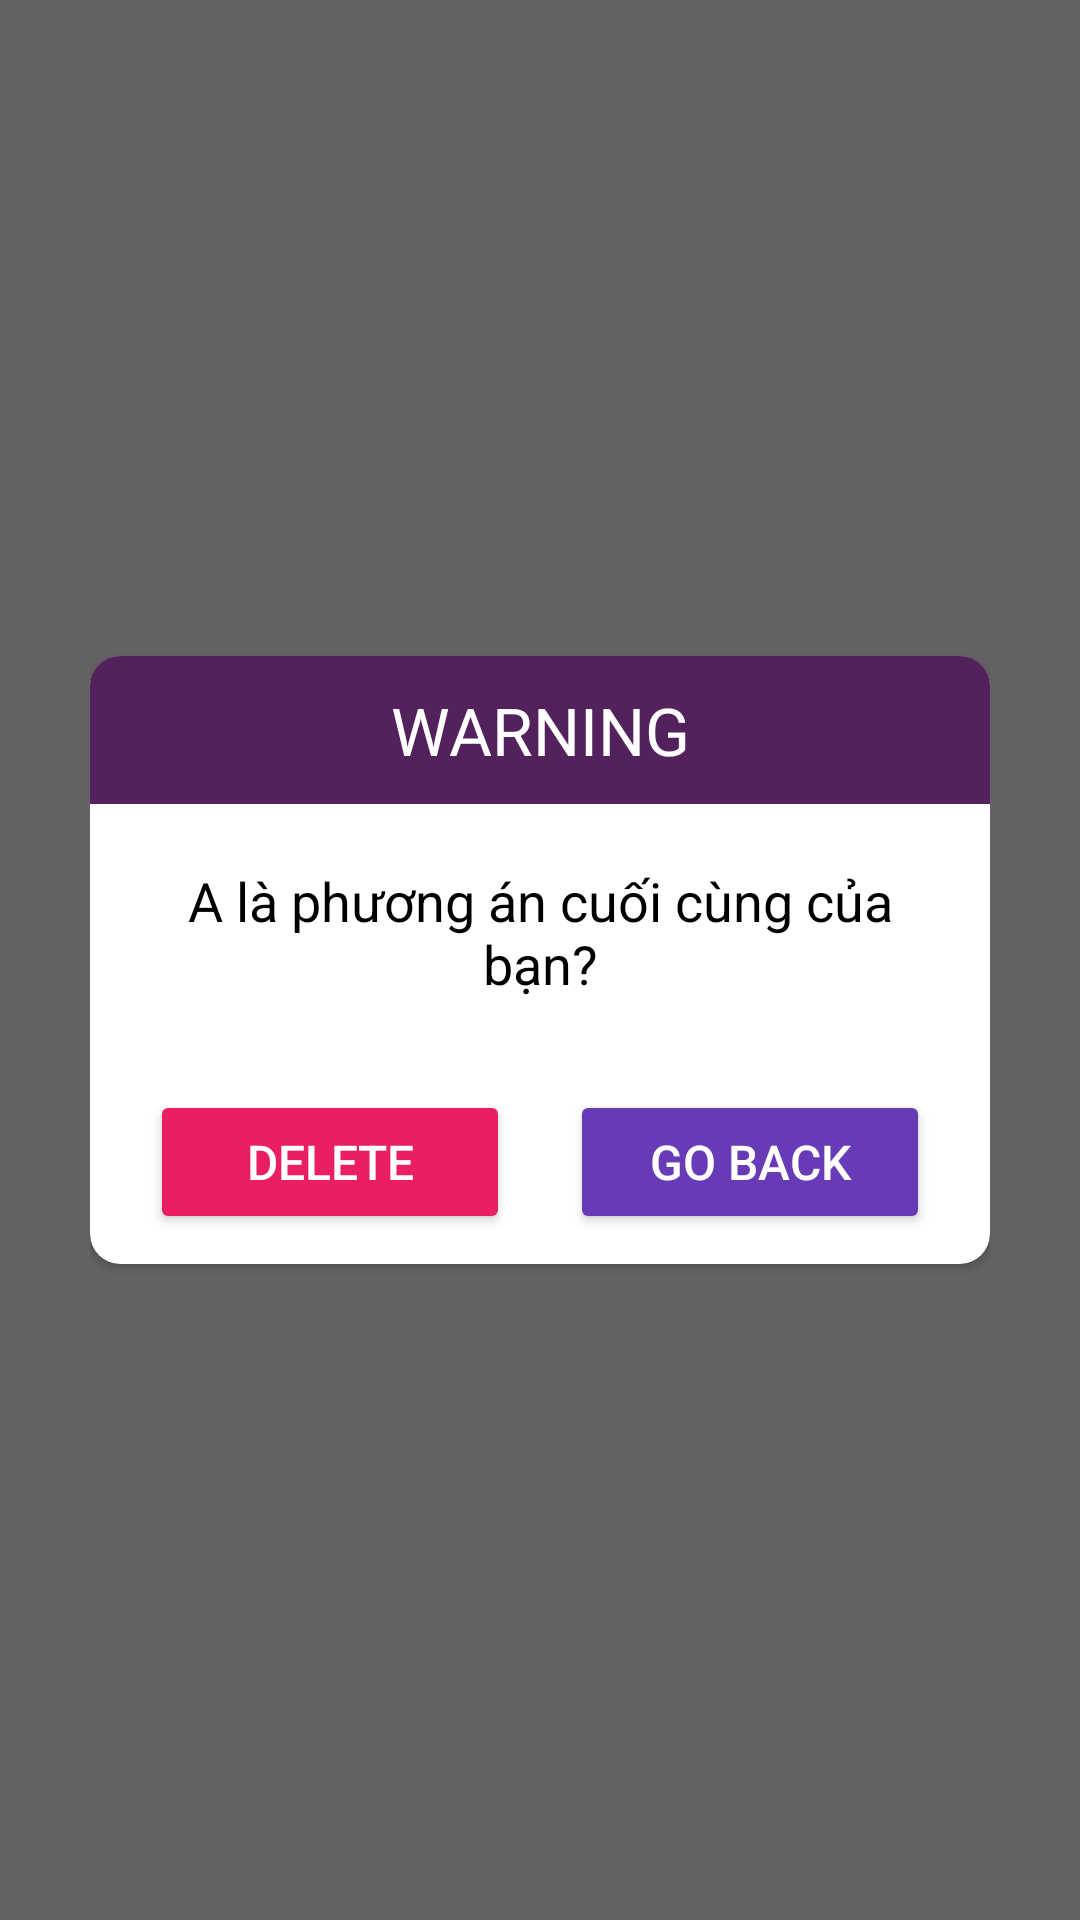

Layout XML and referenced resources for this Android screen:
<!-- AndroidManifest.xml: application theme Theme.MP3Player -->
<!-- res/layout/dialog_delete.xml -->
<?xml version="1.0" encoding="utf-8"?>
<FrameLayout xmlns:android="http://schemas.android.com/apk/res/android"
    xmlns:app="http://schemas.android.com/apk/res-auto"
    xmlns:tools="http://schemas.android.com/tools"
    android:layout_width="match_parent"
    android:layout_height="match_parent"
    android:padding="30dp"
    android:background="#99000000"
    tools:context=".view.activity.MainActivity">
    <androidx.cardview.widget.CardView
        android:layout_width="match_parent"
        android:layout_height="wrap_content"
        app:cardCornerRadius="10dp"
        android:layout_gravity="center">
        <LinearLayout
            android:layout_width="match_parent"
            android:layout_height="match_parent"
            android:orientation="vertical">
            <TextView
                android:layout_width="match_parent"
                android:layout_height="wrap_content"
                android:gravity="center"
                android:background="@color/purple"
                android:textColor="@color/white"
                android:padding="10dp"
                android:textSize="22sp"
                android:text="WARNING"/>
            <TextView
                android:id="@+id/tvDelete"
                android:layout_width="match_parent"
                android:layout_height="wrap_content"
                android:gravity="center"
                android:background="@color/white"
                android:textColor="@color/black"
                android:padding="20dp"
                android:textSize="18sp"
                android:text="A là phương án cuối cùng của bạn?"/>
            <TableRow
                android:layout_width="match_parent"
                android:layout_height="wrap_content"
                android:padding="10dp">
                <Button
                    android:id="@+id/btDelete"
                    android:layout_width="0dp"
                    android:layout_height="wrap_content"
                    android:layout_marginHorizontal="10dp"
                    android:text="DELETE"
                    android:textColor="@color/white"
                    android:backgroundTint="#E91E63"
                    android:textSize="16sp"
                    android:layout_weight="1"/>
                <Button
                    android:id="@+id/btBack"
                    android:layout_width="0dp"
                    android:layout_height="wrap_content"
                    android:text="GO BACK"
                    android:textColor="@color/white"
                    android:textSize="16sp"
                    android:backgroundTint="#673AB7"
                    android:layout_marginHorizontal="10dp"
                    android:layout_weight="1"/>
            </TableRow>

        </LinearLayout>
    </androidx.cardview.widget.CardView>

</FrameLayout>
<!-- resources referenced by this layout -->
<resources>
  <color name="black">#FF000000</color>
  <color name="purple">#53215C</color>
  <color name="white">#FFFFFFFF</color>
  <style name="Theme.MP3Player" parent="Base.Theme.MP3Player" />
  <style name="Base.Theme.MP3Player" parent="Theme.Material3.DayNight.NoActionBar">
          
          
          <item name="android:windowTranslucentStatus">false</item>
          <item name="android:statusBarColor">@android:color/transparent</item>
      </style>
</resources>
